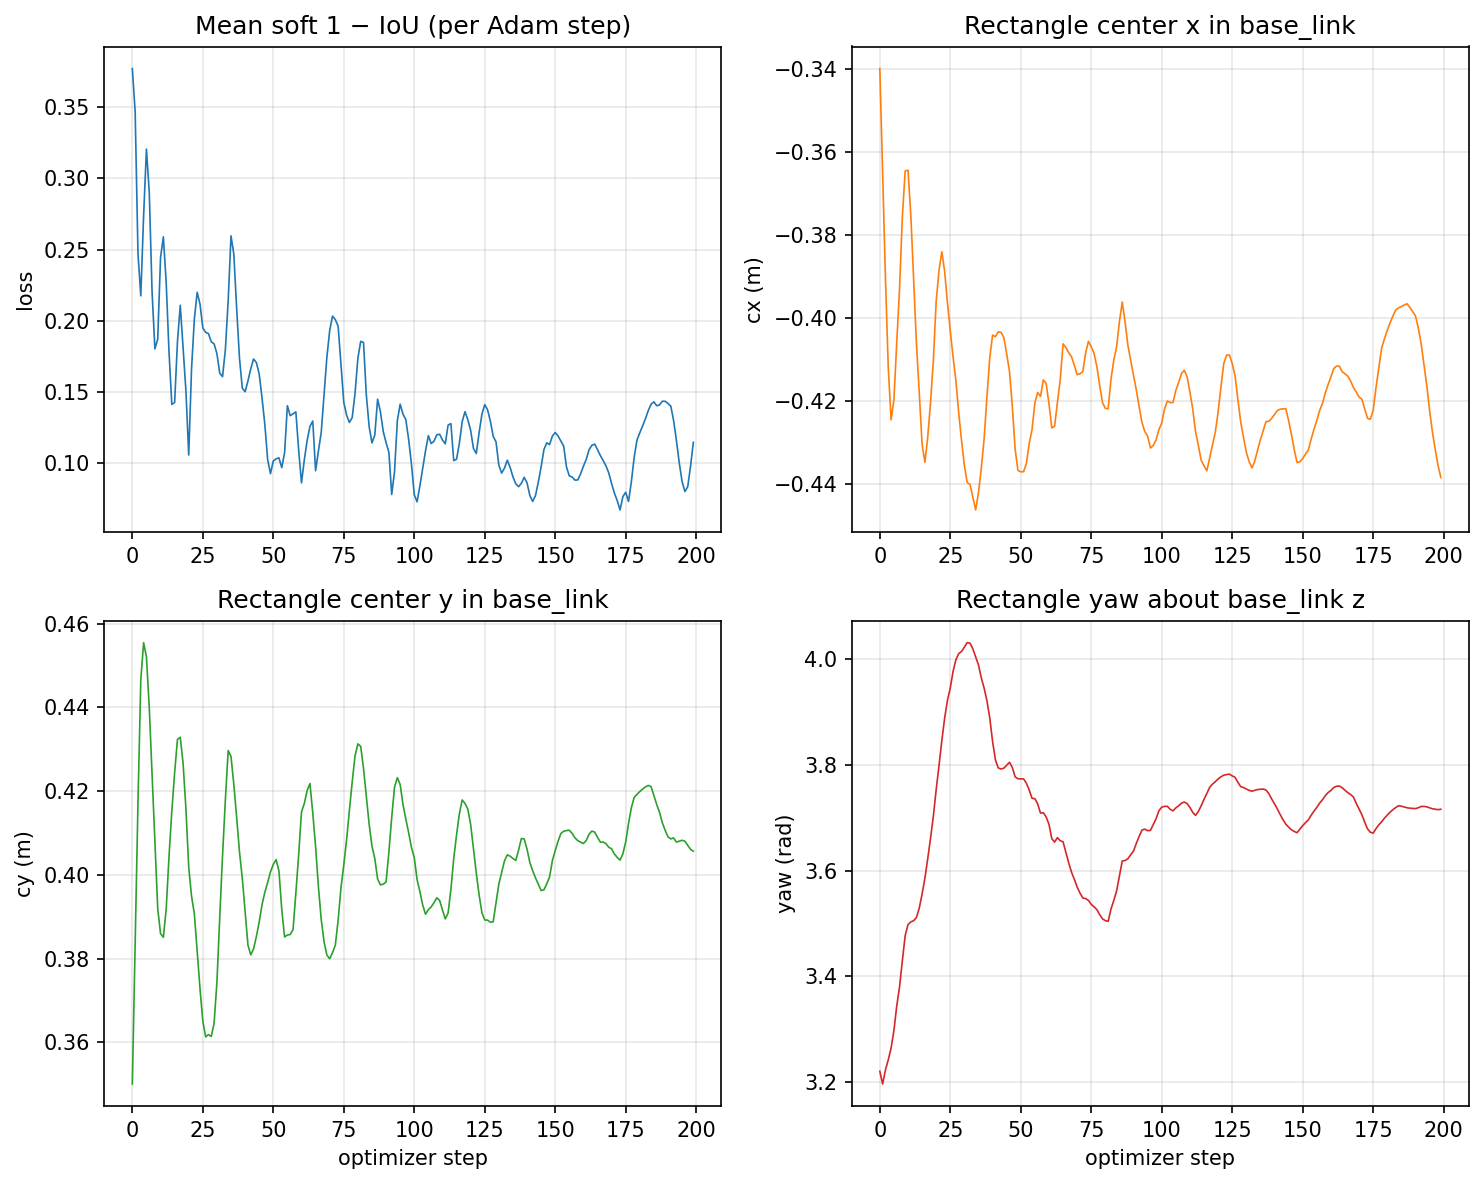

Data behind this chart, as committed beside it:
step, cx_m, cy_m, yaw_rad, loss
0, -0.3399, 0.35, 3.22, 0.3771
1, -0.3651, 0.384, 3.196, 0.3467
2, -0.3904, 0.4173, 3.223, 0.2473
3, -0.4121, 0.4466, 3.242, 0.2176
4, -0.4246, 0.4555, 3.264, 0.2738
5, -0.4197, 0.4521, 3.297, 0.3205
6, -0.406, 0.44, 3.343, 0.2904
7, -0.393, 0.4239, 3.38, 0.2205
8, -0.3756, 0.4072, 3.429, 0.1804
9, -0.3646, 0.392, 3.477, 0.1873
10, -0.3644, 0.3859, 3.498, 0.2444
11, -0.3753, 0.3851, 3.503, 0.259
12, -0.3906, 0.3918, 3.505, 0.2273
13, -0.4062, 0.4043, 3.511, 0.1786
14, -0.4181, 0.4152, 3.529, 0.1414
15, -0.4305, 0.4244, 3.556, 0.1427
16, -0.4348, 0.4324, 3.586, 0.1853
17, -0.4288, 0.4329, 3.622, 0.211
18, -0.4203, 0.4266, 3.661, 0.1813
19, -0.4102, 0.4159, 3.703, 0.1511
20, -0.396, 0.4018, 3.754, 0.1059
21, -0.3886, 0.3949, 3.799, 0.1665
22, -0.384, 0.3907, 3.846, 0.2014
23, -0.3888, 0.3816, 3.889, 0.2201
24, -0.3964, 0.3728, 3.923, 0.2119
25, -0.4031, 0.365, 3.946, 0.1951
26, -0.4095, 0.3613, 3.977, 0.192
27, -0.4152, 0.3618, 3.999, 0.1911
28, -0.423, 0.3614, 4.011, 0.1854
29, -0.4296, 0.3645, 4.015, 0.1839
30, -0.4356, 0.3743, 4.023, 0.1771
31, -0.4397, 0.3898, 4.031, 0.1634
32, -0.4402, 0.4047, 4.03, 0.1609
33, -0.4432, 0.4179, 4.02, 0.18
34, -0.4463, 0.4297, 4.004, 0.2144
35, -0.4421, 0.4283, 3.989, 0.2597
36, -0.4362, 0.4216, 3.965, 0.2469
37, -0.4292, 0.4137, 3.945, 0.2087
38, -0.419, 0.4055, 3.921, 0.174
39, -0.4097, 0.3992, 3.889, 0.1529
40, -0.4041, 0.3911, 3.844, 0.1503
41, -0.4045, 0.3832, 3.81, 0.1579
42, -0.4034, 0.3809, 3.794, 0.1664
43, -0.4035, 0.3823, 3.792, 0.1733
44, -0.4048, 0.3853, 3.794, 0.1708
45, -0.4087, 0.3887, 3.799, 0.1628
46, -0.4129, 0.3929, 3.805, 0.146
47, -0.4213, 0.3958, 3.795, 0.1273
48, -0.4316, 0.3982, 3.777, 0.1026
49, -0.4368, 0.4007, 3.774, 0.09289
50, -0.4371, 0.4025, 3.773, 0.1018
51, -0.4371, 0.4036, 3.773, 0.1033
52, -0.4351, 0.4009, 3.765, 0.1039
53, -0.4302, 0.3917, 3.752, 0.09708
54, -0.4269, 0.3851, 3.737, 0.1076
55, -0.4205, 0.3856, 3.736, 0.1405
56, -0.418, 0.3857, 3.726, 0.1335
57, -0.4189, 0.3869, 3.709, 0.1348
58, -0.415, 0.3956, 3.709, 0.1362
59, -0.4158, 0.4048, 3.701, 0.1092
... 140 more rows
